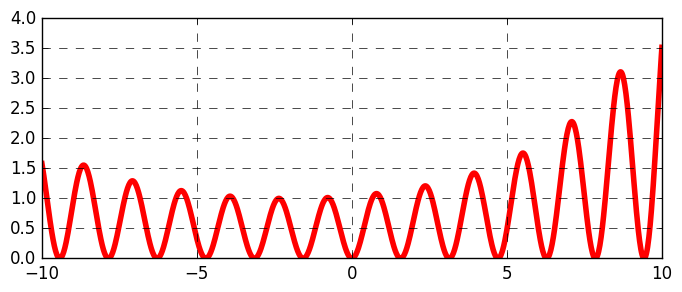

Python code for this plot:
import matplotlib as mpl
import matplotlib.pyplot as plt
plt.style.use('classic')
import numpy as np
x = np.linspace(-10 ,10, 1000)
plt.figure(figsize=(8,3))
plt.grid(lw=0.5, ls='--')
plt.plot(x, ((np.sin(2*x))**2)*np.exp((x+2)**2/(10**2)),lw = 4, color = 'red',zorder = 0)
plt.show()